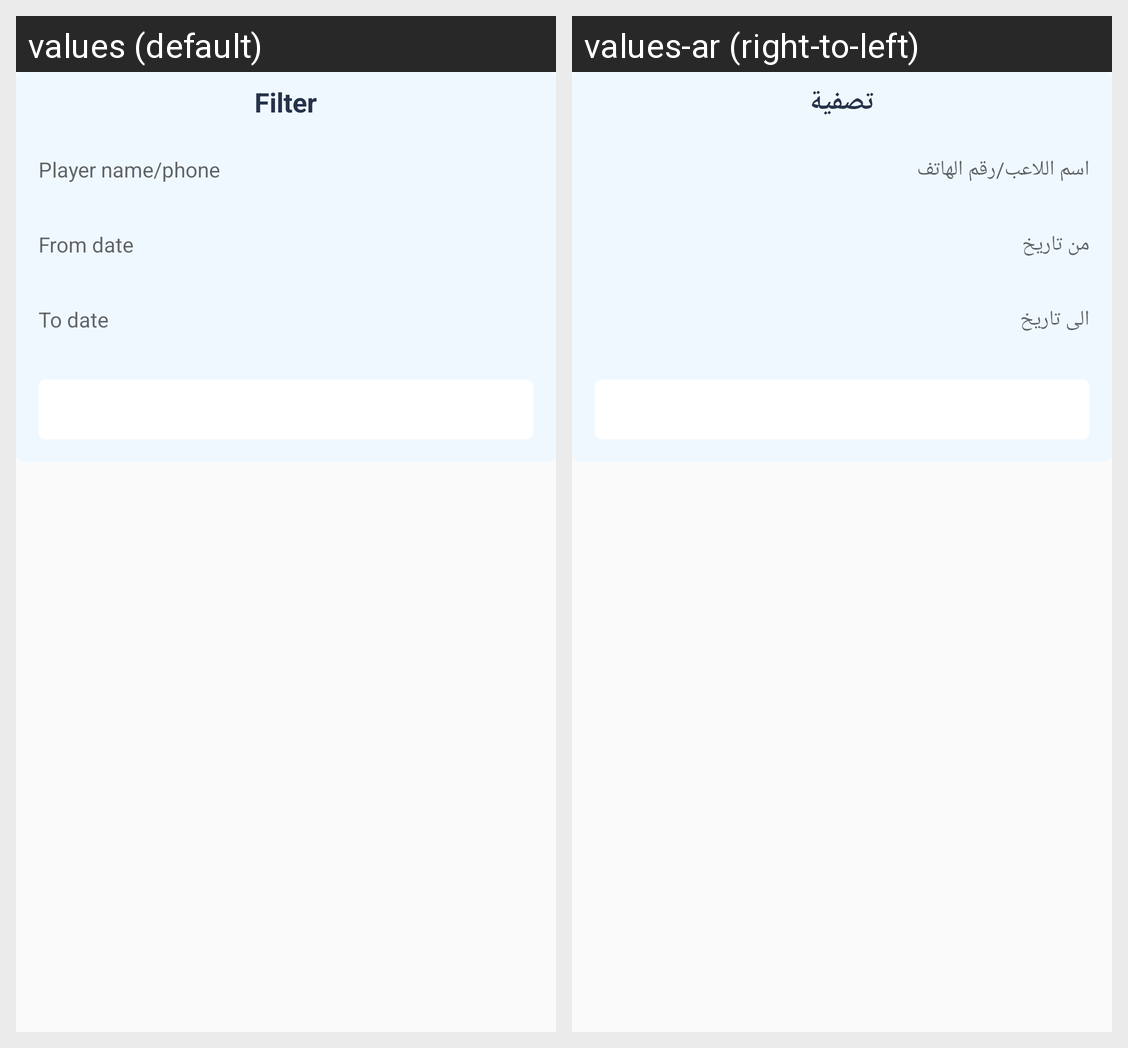

Locale-by-locale string values for the Android screen shown in this grid:
Android screen res/layout/olefragment_result_filter_dialog.xml rendered under 2 locales, left to right: values (default), values-ar (right-to-left). Device: Nexus 5 (rendered at 1080×1920; each locale shown at half size, 540×960, under a caption strip naming it); theme AppTheme.
Strings drawn on this screen, with the default value and each locale's value (text and hints the layout hard-codes, and strings that could not be matched under every locale, appear in the picture but are not listed):

filter
  values: Filter
  values-ar: تصفية

player_name_phone
  values: Player name/phone
  values-ar: اسم اللاعب/رقم الهاتف

from_date
  values: From date
  values-ar: من تاريخ

to_date
  values: To date
  values-ar: الى تاريخ
